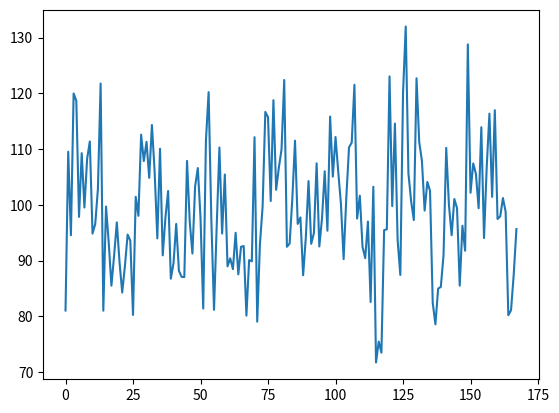

Write Python code to recreate this figure.
import math 
import numpy as np

def generate_electricity_price(N, sigma_cycle, sigma_noise, mu, dt):
    """
    Generate a random electricity price using simply sinusoid + Gaussian noise on N days (periods) with time step dt.
    parameters:
        N: number of days (periods)
        sigma: standard deviation of the Gaussian noise
        mu: mean of the sinusoid
        dt: time step (hours)
    returns:
        a list of electricity prices
    """
    n_periods = N*24/dt
    times = np.arange(0, n_periods*dt, dt)
    noise = np.random.normal(0, sigma_noise, int(n_periods))
    cycle= sigma_cycle * np.sin(2*math.pi*times/24)
    price = mu + cycle + noise
    return price

def hydrogen_production(l,stack_efficiency,e_hhv,p_rated,time_step): 
    return time_step*l*p_rated*stack_efficiency/e_hhv

def hydrogen_production_cost(l,p_rated,time_step,price):
    electricity_cost=l*p_rated*price*time_step
    opex=1
    capex=1
    return electricity_cost+opex+capex
def objective_function(prices,production):
    return sum([hydrogen_production_cost(production[t],STACK_EFFICIENCY,E_HHV,P_RATED_KW,TIMESTEP,prices[t]) for t in range(len(prices))])
if __name__ == "__main__":
    N = 7
    sigma_cycle = 10
    sigma_noise = 10
    mu = 100
    dt = 1 # 1 hour
    prices = generate_electricity_price(N, sigma_cycle, sigma_noise, mu, dt)
    import matplotlib.pyplot as plt
    plt.plot(prices)
    plt.show() 
    print(prices)
